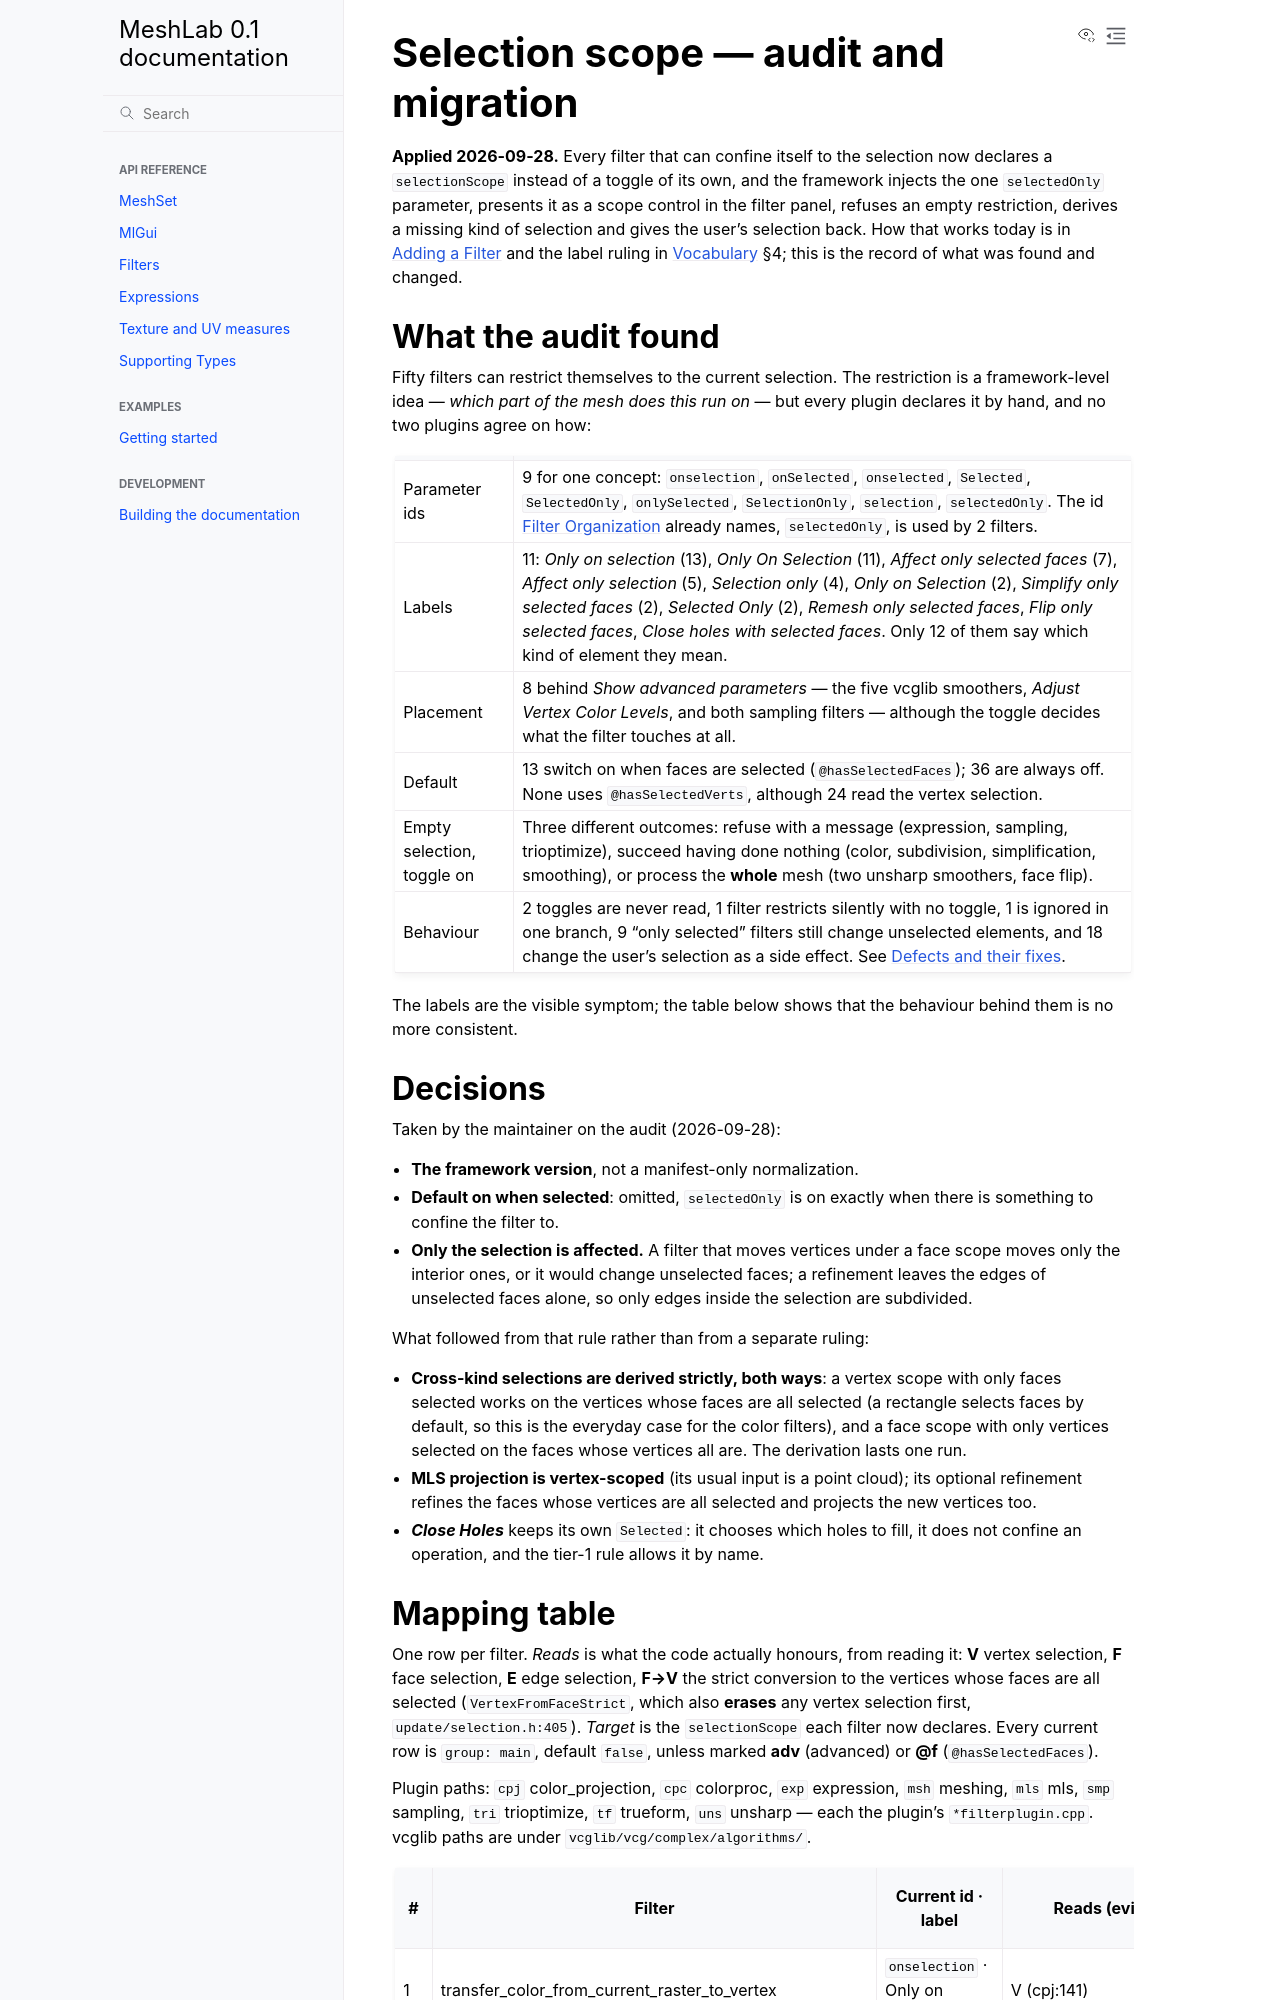

repository: cnr-isti-vclab/meshlab2 · page: nightly/design/history/selection_scope_audit.html · generator: sphinx

# Selection scope — audit and migration

**Applied 2026-09-28.** Every filter that can confine itself to the selection now declares
a `selectionScope` instead of a toggle of its own, and the framework injects the one
`selectedOnly` parameter, presents it as a scope control in the filter panel, refuses an
empty restriction, derives a missing kind of selection and gives the user's selection back.
How that works today is in [Adding a Filter](../adding_a_filter.md) and the label ruling in
[Vocabulary](../vocabulary.md) §4; this is the record of what was found and changed.

## What the audit found

Fifty filters can restrict themselves to the current selection. The restriction is a
framework-level idea — *which part of the mesh does this run on* — but every plugin
declares it by hand, and no two plugins agree on how:

| | |
|---|---|
| Parameter ids | 9 for one concept: `onselection`, `onSelected`, `onselected`, `Selected`, `SelectedOnly`, `onlySelected`, `SelectionOnly`, `selection`, `selectedOnly`. The id [Filter Organization](../filter_organization.md#parameter-naming-rules) already names, `selectedOnly`, is used by 2 filters. |
| Labels | 11: *Only on selection* (13), *Only On Selection* (11), *Affect only selected faces* (7), *Affect only selection* (5), *Selection only* (4), *Only on Selection* (2), *Simplify only selected faces* (2), *Selected Only* (2), *Remesh only selected faces*, *Flip only selected faces*, *Close holes with selected faces*. Only 12 of them say which kind of element they mean. |
| Placement | 8 behind *Show advanced parameters* — the five vcglib smoothers, *Adjust Vertex Color Levels*, and both sampling filters — although the toggle decides what the filter touches at all. |
| Default | 13 switch on when faces are selected (`@hasSelectedFaces`); 36 are always off. None uses `@hasSelectedVerts`, although 24 read the vertex selection. |
| Empty selection, toggle on | Three different outcomes: refuse with a message (expression, sampling, trioptimize), succeed having done nothing (color, subdivision, simplification, smoothing), or process the **whole** mesh (two unsharp smoothers, face flip). |
| Behaviour | 2 toggles are never read, 1 filter restricts silently with no toggle, 1 is ignored in one branch, 9 "only selected" filters still change unselected elements, and 18 change the user's selection as a side effect. See [Defects and their fixes](#defects-and-their-fixes). |

The labels are the visible symptom; the table below shows that the behaviour behind them
is no more consistent.
